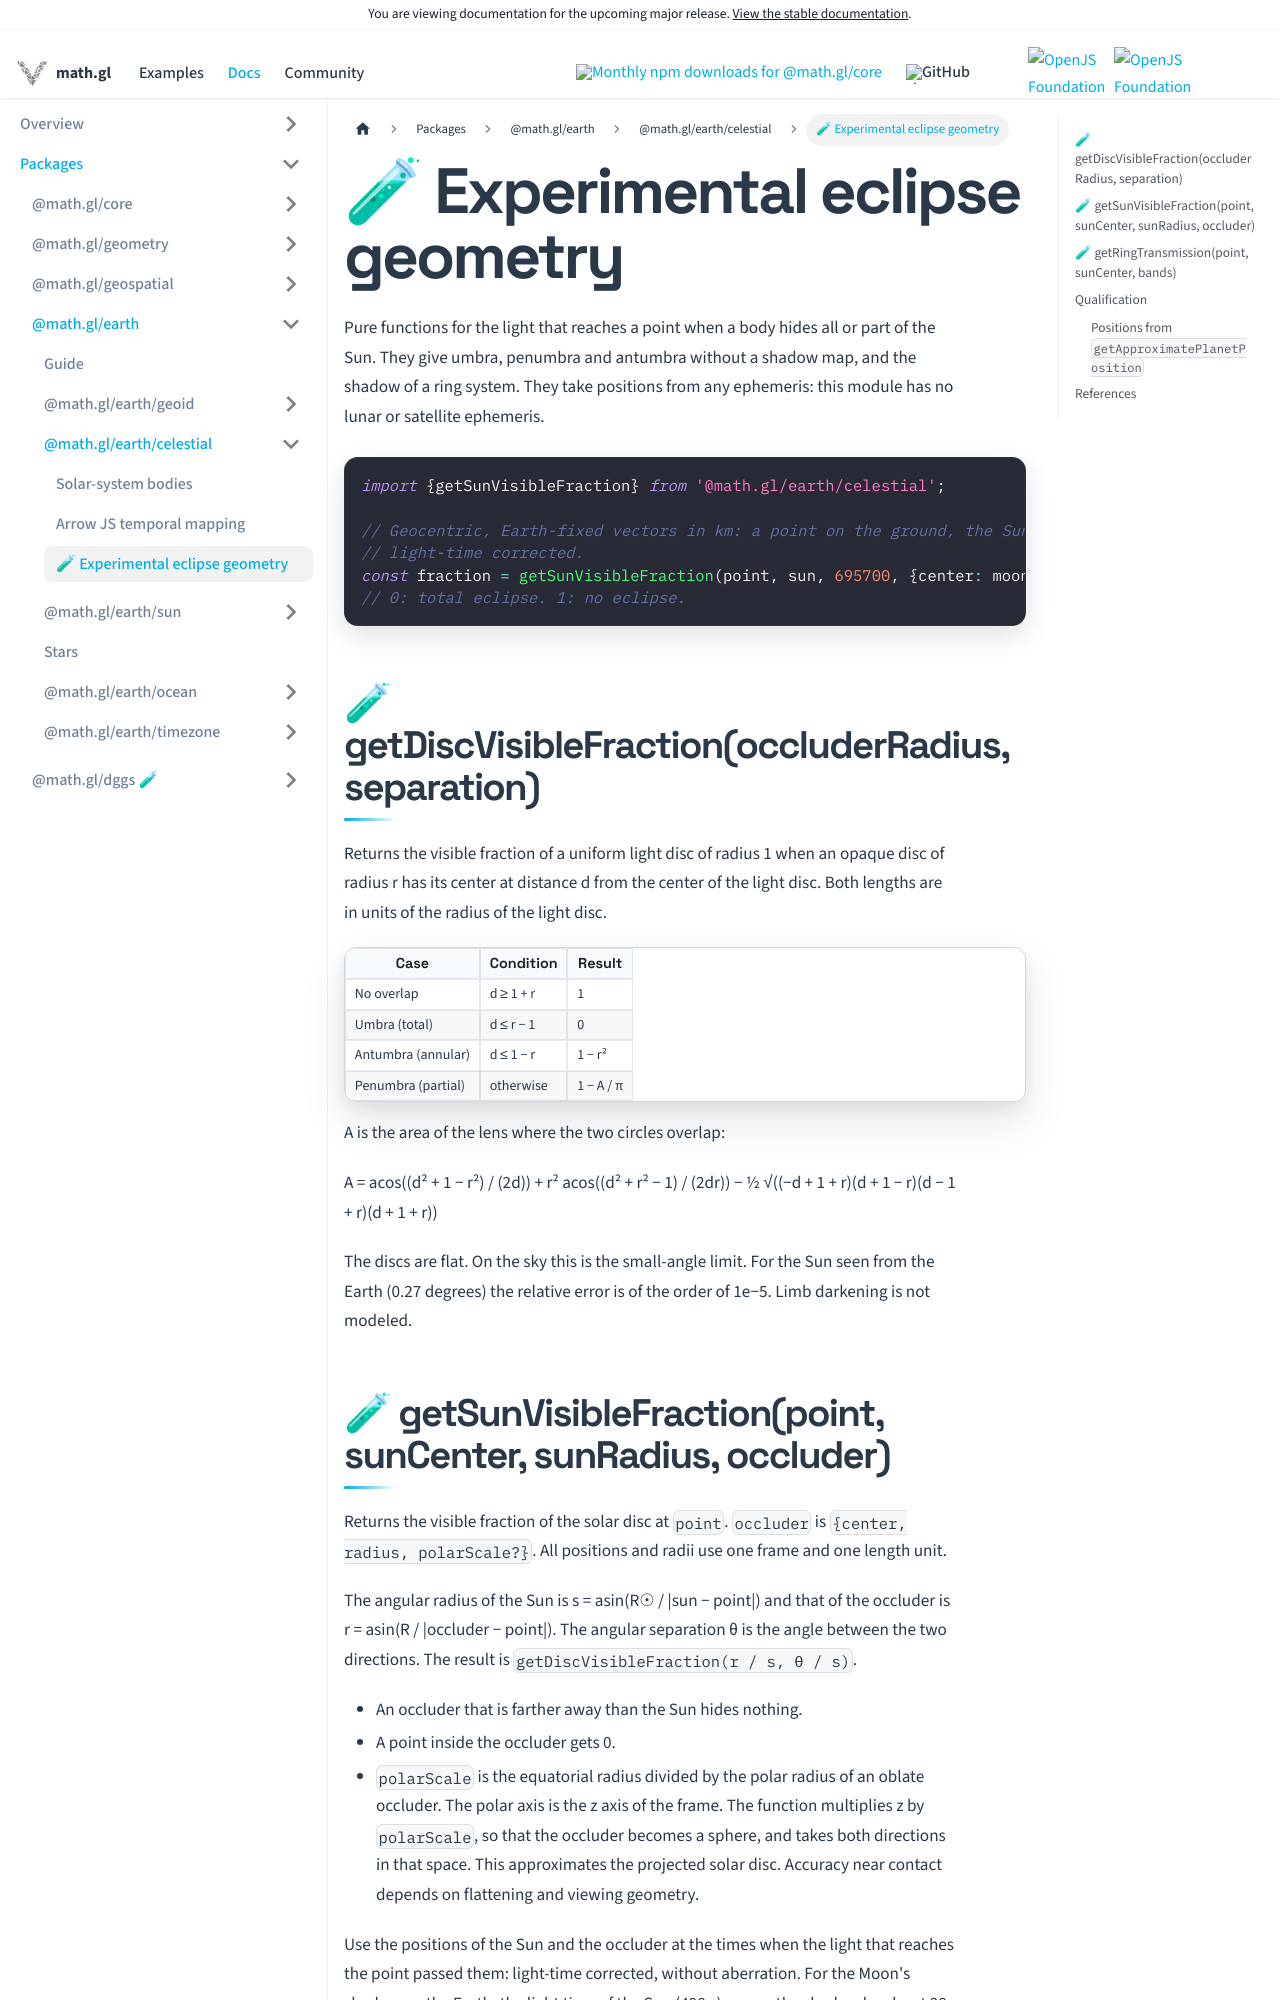

repository: visgl/math.gl · page: next/docs/modules/earth/celestial/eclipses.html · generator: docusaurus

# 🧪 Experimental eclipse geometry

Pure functions for the light that reaches a point when a body hides all or part of the Sun. They
give umbra, penumbra and antumbra without a shadow map, and the shadow of a ring system. They
take positions from any ephemeris: this module has no lunar or satellite ephemeris.

```ts
import {getSunVisibleFraction} from '@math.gl/earth/celestial';

// Geocentric, Earth-fixed vectors in km: a point on the ground, the Sun and the Moon, each
// light-time corrected.
const fraction = getSunVisibleFraction(point, sun, 695700, {center: moon, radius: 1737.4});
// 0: total eclipse. 1: no eclipse.
```

## 🧪 getDiscVisibleFraction(occluderRadius, separation)

Returns the visible fraction of a uniform light disc of radius 1 when an opaque disc of radius r
has its center at distance d from the center of the light disc. Both lengths are in units of the
radius of the light disc.

| Case | Condition | Result |
| --- | --- | --- |
| No overlap | d ≥ 1 + r | 1 |
| Umbra (total) | d ≤ r − 1 | 0 |
| Antumbra (annular) | d ≤ 1 − r | 1 − r² |
| Penumbra (partial) | otherwise | 1 − A / π |

A is the area of the lens where the two circles overlap:

A = acos((d² + 1 − r²) / (2d)) + r² acos((d² + r² − 1) / (2dr)) − ½ √((−d + 1 + r)(d + 1 − r)(d − 1 + r)(d + 1 + r))

The discs are flat. On the sky this is the small-angle limit. For the Sun seen from the Earth
(0.27 degrees) the relative error is of the order of 1e−5. Limb darkening is not modeled.
